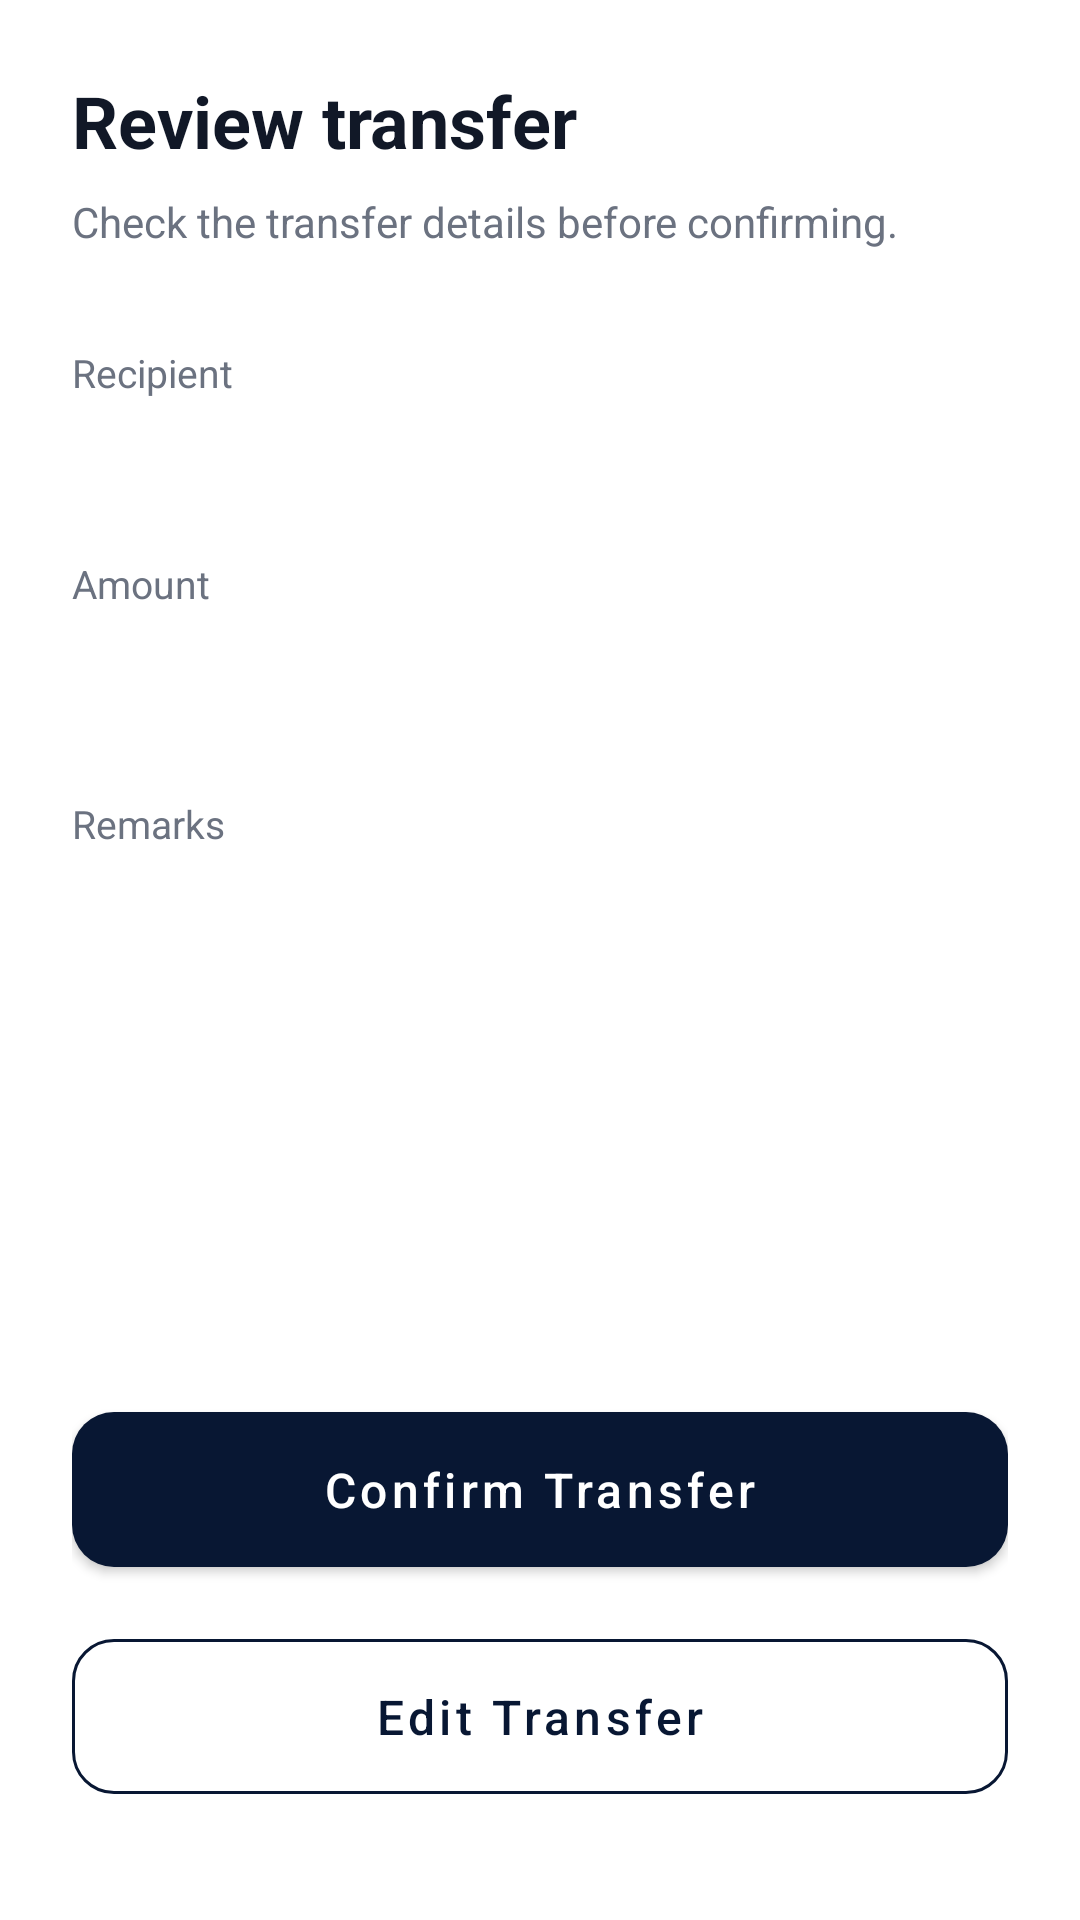

Produce the Android XML layout that renders to this screen, including the resource entries it uses.
<!-- AndroidManifest.xml: application theme Theme.Meridian -->
<!-- res/layout/fragment_confirmation.xml -->
<?xml version="1.0" encoding="utf-8"?>
<LinearLayout
    xmlns:android="http://schemas.android.com/apk/res/android"

    android:layout_width="match_parent"
    android:layout_height="match_parent"
    android:orientation="vertical"
    android:padding="24dp"
    android:background="@color/screen_bg">

    <TextView
        android:layout_width="match_parent"
        android:layout_height="wrap_content"
        android:text="Review transfer"
        android:textColor="@color/text_primary"
        android:textSize="24sp"
        android:textStyle="bold" />

    <TextView
        android:layout_width="match_parent"
        android:layout_height="wrap_content"
        android:layout_marginTop="8dp"
        android:text="Check the transfer details before confirming."
        android:textColor="@color/text_secondary"
        android:textSize="14sp" />

    <TextView
        android:layout_width="wrap_content"
        android:layout_height="wrap_content"
        android:layout_marginTop="32dp"
        android:text="Recipient"
        android:textColor="@color/text_secondary"
        android:textSize="13sp" />

    <TextView
        android:id="@+id/tvConfirmRecipient"
        android:layout_width="match_parent"
        android:layout_height="wrap_content"
        android:layout_marginTop="6dp"
        android:textColor="@color/text_primary"
        android:textSize="17sp"
        android:textStyle="bold" />

    <TextView
        android:layout_width="wrap_content"
        android:layout_height="wrap_content"
        android:layout_marginTop="24dp"
        android:text="Amount"
        android:textColor="@color/text_secondary"
        android:textSize="13sp" />

    <TextView
        android:id="@+id/tvConfirmAmount"
        android:layout_width="match_parent"
        android:layout_height="wrap_content"
        android:layout_marginTop="6dp"
        android:textColor="@color/navy"
        android:textSize="24sp"
        android:textStyle="bold" />

    <TextView
        android:layout_width="wrap_content"
        android:layout_height="wrap_content"
        android:layout_marginTop="24dp"
        android:text="Remarks"
        android:textColor="@color/text_secondary"
        android:textSize="13sp" />

    <TextView
        android:id="@+id/tvConfirmRemarks"
        android:layout_width="match_parent"
        android:layout_height="wrap_content"
        android:layout_marginTop="6dp"
        android:textColor="@color/text_primary"
        android:textSize="16sp" />

    <Space
        android:layout_width="match_parent"
        android:layout_height="0dp"
        android:layout_weight="1" />

    <com.google.android.material.button.MaterialButton
        android:id="@+id/btnConfirm"
        style="@style/Meridian.Button.Primary"
        android:layout_width="match_parent"
        android:layout_height="wrap_content"
        android:text="Confirm Transfer" />

    <com.google.android.material.button.MaterialButton
        android:id="@+id/btnEditTransfer"
        style="@style/Meridian.Button.Outline"
        android:layout_width="match_parent"
        android:layout_height="wrap_content"
        android:layout_marginTop="12dp"
        android:layout_marginBottom="12dp"
        android:text="Edit Transfer" />

</LinearLayout>
<!-- resources referenced by this layout -->
<resources>
  <color name="navy">#0B1E3D</color>
  <color name="screen_bg">#FFFFFF</color>
  <color name="text_primary">#111827</color>
  <color name="text_secondary">#6B7280</color>
  <style name="Meridian.Button.Outline" parent="Widget.MaterialComponents.Button.OutlinedButton">
  
          <item name="strokeColor">@color/navy_dark</item>
          <item name="android:textColor">@color/navy_dark</item>
  
          <item name="cornerRadius">14dp</item>
  
          <item name="android:textSize">16sp</item>
          <item name="android:textAllCaps">false</item>
  
          <item name="android:paddingTop">15dp</item>
          <item name="android:paddingBottom">15dp</item>
  
      </style>
  <style name="Meridian.Button.Primary" parent="Meridian.Button">
  
          <item name="backgroundTint">@color/navy_dark</item>
          <item name="cornerRadius">14dp</item>
  
          <item name="android:textColor">@color/white</item>
  
          <item name="android:paddingTop">15dp</item>
          <item name="android:paddingBottom">15dp</item>
  
      </style>
  <style name="Theme.Meridian" parent="Theme.MaterialComponents.DayNight.NoActionBar">
          <item name="colorPrimary">@color/navy</item>
          <item name="colorPrimaryVariant">@color/navy_dark</item>
          <item name="colorPrimaryDark">@color/navy_dark</item>
          <item name="colorSecondary">@color/accent_blue</item>
          <item name="colorAccent">@color/accent_blue</item>
  
          <item name="android:windowBackground">@color/screen_bg</item>
          <item name="android:statusBarColor">@color/navy</item>
          <item name="android:navigationBarColor">@color/screen_bg</item>
      </style>
  <color name="navy_dark">#081733</color>
  <style name="Meridian.Button" parent="Widget.MaterialComponents.Button">
  
          <item name="android:textAllCaps">false</item>
          <item name="android:textSize">16sp</item>
          <item name="android:minHeight">52dp</item>
  
      </style>
  <color name="white">#FFFFFF</color>
  <color name="accent_blue">#2F6FE4</color>
</resources>
